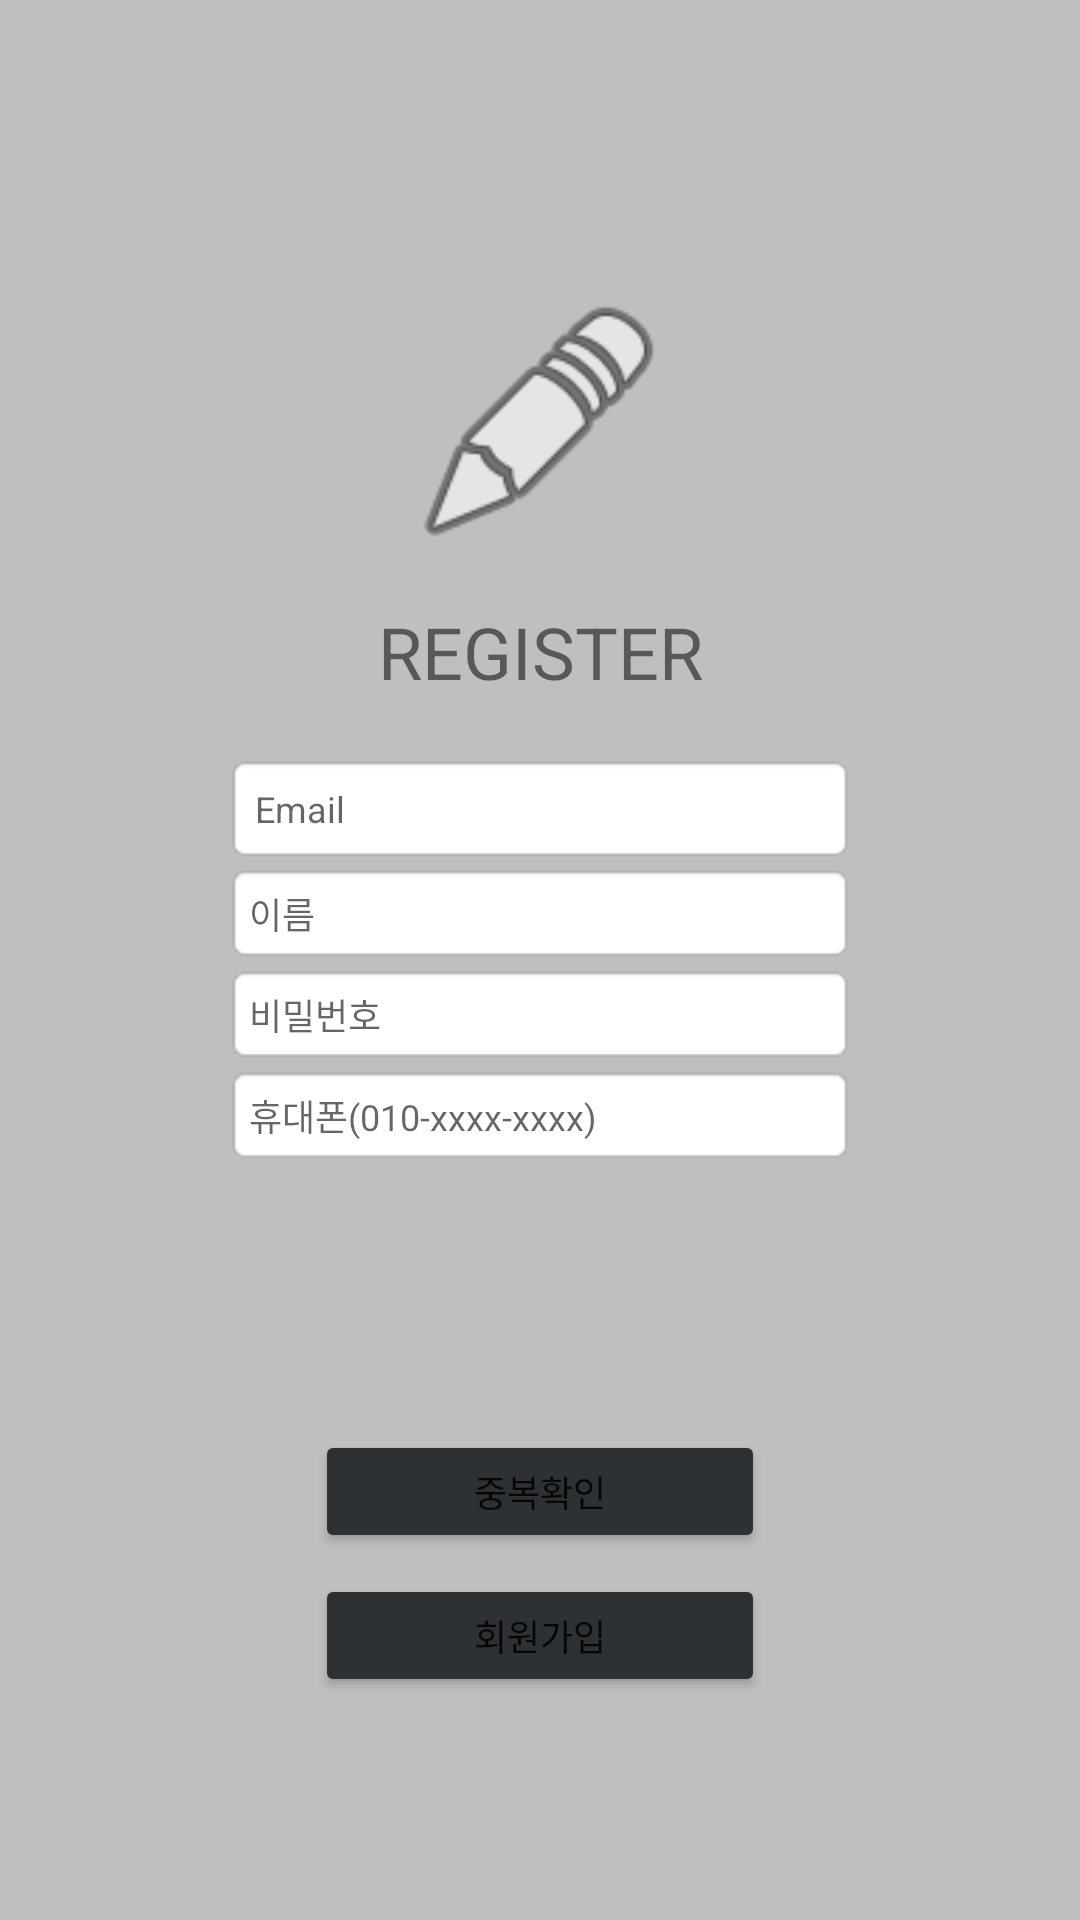

Android layout source for this screen:
<!-- AndroidManifest.xml: application theme Theme.VerseBe -->
<!-- res/layout/activity_register.xml -->
<?xml version="1.0" encoding="utf-8"?>
<androidx.constraintlayout.widget.ConstraintLayout xmlns:android="http://schemas.android.com/apk/res/android"
    xmlns:app="http://schemas.android.com/apk/res-auto"
    xmlns:tools="http://schemas.android.com/tools"
    android:id="@+id/register_constraint"
    android:layout_width="match_parent"
    android:layout_height="match_parent"
    android:background="#40000000">

    <LinearLayout
        android:id="@+id/register_input_layout"
        android:layout_width="wrap_content"
        android:layout_height="wrap_content"
        android:orientation="vertical"
        app:layout_constraintBottom_toBottomOf="parent"
        app:layout_constraintEnd_toEndOf="parent"
        app:layout_constraintHorizontal_bias="0.5"
        app:layout_constraintStart_toStartOf="parent"
        app:layout_constraintTop_toTopOf="parent">

        <EditText
            android:id="@+id/register_input_email"
            android:layout_width="match_parent"
            android:layout_height="match_parent"
            android:background="@android:drawable/editbox_background_normal"
            android:ems="15"
            android:hint="Email"
            android:inputType="textEmailAddress"
            android:padding="10dp"
            android:textSize="12sp" />

        <EditText
            android:id="@+id/register_input_name"
            android:layout_width="match_parent"
            android:layout_height="match_parent"
            android:background="@android:drawable/editbox_background_normal"
            android:ems="10"
            android:hint="이름"
            android:inputType="textPersonName"
            android:padding="8dp"
            android:textSize="12sp" />

        <EditText
            android:id="@+id/register_input_pw"
            android:layout_width="match_parent"
            android:layout_height="match_parent"
            android:background="@android:drawable/editbox_background_normal"
            android:ems="10"
            android:hint="비밀번호"
            android:inputType="textPassword"
            android:padding="8dp"
            android:textSize="12sp" />

        <EditText
            android:id="@+id/register_input_phone"
            android:layout_width="match_parent"
            android:layout_height="match_parent"
            android:background="@android:drawable/editbox_background_normal"
            android:ems="10"
            android:hint="휴대폰(010-xxxx-xxxx)"
            android:inputType="phone"
            android:padding="8dp"
            android:textSize="12sp" />

    </LinearLayout>

    <Button
        android:id="@+id/register_submit_button"
        android:layout_width="150dp"
        android:layout_height="41dp"
        android:layout_marginTop="7dp"
        android:insetTop="0dp"
        android:insetBottom="0dp"
        android:text="회원가입"

        android:textSize="12sp"
        app:backgroundTint="@color/light_gray1"
        app:layout_constraintEnd_toEndOf="parent"
        app:layout_constraintStart_toStartOf="parent"
        app:layout_constraintTop_toBottomOf="@+id/register_check_button" />

    <Button
        android:id="@+id/register_check_button"
        android:layout_width="150dp"
        android:layout_height="41dp"
        android:layout_marginTop="88dp"
        android:insetTop="0dp"
        android:insetBottom="0dp"
        android:text="중복확인"

        android:textSize="12sp"
        app:backgroundTint="@color/light_gray1"
        app:layout_constraintEnd_toEndOf="parent"
        app:layout_constraintStart_toStartOf="parent"
        app:layout_constraintTop_toBottomOf="@+id/register_input_layout" />

    <TextView
        android:id="@+id/register_text"
        android:layout_width="wrap_content"
        android:layout_height="wrap_content"
        android:layout_marginBottom="18dp"
        android:text="REGISTER"
        android:textSize="24sp"
        app:layout_constraintBottom_toTopOf="@+id/register_input_layout"
        app:layout_constraintEnd_toEndOf="parent"
        app:layout_constraintStart_toStartOf="parent" />

    <ImageView
        android:id="@+id/imageView2"
        android:layout_width="100dp"
        android:layout_height="90dp"
        android:layout_marginBottom="15dp"
        app:layout_constraintBottom_toTopOf="@+id/register_text"
        app:layout_constraintEnd_toEndOf="parent"
        app:layout_constraintHorizontal_bias="0.5"
        app:layout_constraintStart_toStartOf="parent"
        app:srcCompat="@android:drawable/ic_menu_edit" />

</androidx.constraintlayout.widget.ConstraintLayout>
<!-- resources referenced by this layout -->
<resources>
  <color name="light_gray1">#2E3133</color>
  <style name="Theme.VerseBe" parent="Theme.MaterialComponents.DayNight.DarkActionBar">
          
          <item name="colorPrimary">@color/black</item>
          <item name="colorPrimaryVariant">@color/light_gray1</item>
          <item name="colorOnPrimary">@color/white</item>
          
          <item name="colorSecondary">@color/teal_200</item>
          <item name="colorSecondaryVariant">@color/teal_700</item>
          <item name="colorOnSecondary">@color/black</item>
          
          <item name="android:statusBarColor" tools:targetApi="l">?attr/colorPrimaryVariant</item>
          
      </style>
  <color name="black">#FF000000</color>
  <color name="white">#FFFFFFFF</color>
  <color name="teal_200">#FF03DAC5</color>
  <color name="teal_700">#FF018786</color>
</resources>
